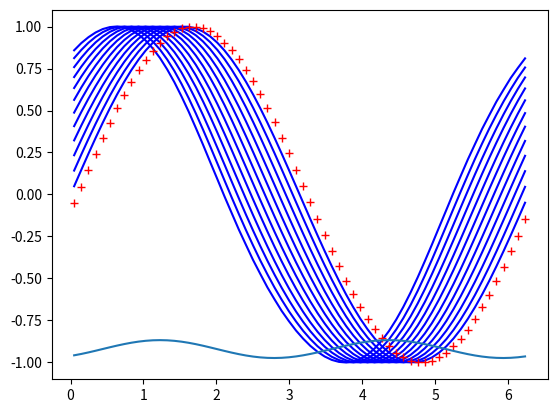

Generate this figure with matplotlib:
# SOLVING TRANSPORT EQUATION ITERATIVELY

# import packages
import numpy as np
from matplotlib import pyplot as plt
from scipy.sparse import linalg

# no. of spatial points
nx = 64
# Interval Length
L = 2 * np.pi
# spatial step
dx = L / nx
# spatial grid
x = np.arange(dx - 1 / 2 * dx, L, dx)  # (0, 2pi] grid
# x = np.arange(-L/2 + 1 / 2 * dx, L/2, dx) # (-pi, pi] grid

# CFL condition: dt <= C(dx).
# Courant number
C = 1
# time step
dt = C * dx
# no. of time points
nt = int(np.ceil(1 / dt)) + 1
# time domain
t = np.arange(0, 1, dt)

# initialize memory
m = np.zeros([nx, nt], dtype=np.float64)  # state variable
lam = np.zeros([nx, nt], dtype=np.float64)  # adjoint variable
v = 0 * np.ones(nx, dtype=np.float64)  # control variable
grad_m = np.zeros([nx, nt], dtype=np.float64)  # needed to store gradient of m in update velocity step
mtill = np.zeros([nx, nt], dtype=np.float64)  # incremental state variable
lamtill = np.zeros([nx, nt], dtype=np.float64)  # incremental adjoint variable
vtill = 0 * np.ones(nx, dtype=np.float64)  # incremental control variable

# initial condition (template image)
mT = np.sin(x)
m[:, 0] = mT
# final condition (reference image)
mR = np.sin(x - 0.1)

# beta parameter for regularizing velocity
beta = 0.1


# FUNCTIONS FOR THE PROBLEM
# Gradient function
def grad(array):
    # INPUT
    # 1 dimensional spatial array

    # OUTPUT
    # return gradient using FFT

    uhat = np.fft.fft(array)
    kappa = (2 * np.pi / L) * np.arange(-nx / 2, nx / 2)
    # Re-order fft frequencies
    kappa = np.fft.fftshift(kappa)
    # Obtain real part of the function for plotting
    duhat = kappa * uhat * 1j
    # Inverse Fourier Transform
    dufft = np.real(np.fft.ifft(duhat))

    return dufft


# State equation
def state_eq_sol(vel):
    # INPUT
    # vel the velocity field

    # OUTPUT
    # Evaluates state equation: p_t m + grad(m)*v

    # SOLVING USING HEUN'S METHOD
    for ii in range(nt - 1):
        dmfft = grad(m[:, ii])
        mtil = m[:, ii] - dt * np.multiply(dmfft, vel)
        dmffttil = grad(mtil)

        # solving state equation forward in time
        m[:, ii + 1] = m[:, ii] - dt / 2 * np.multiply(vel, dmfft + dmffttil)

    return m


# Adjoint equation
def adjoint_eq_sol(vel):
    # INPUT
    # vel is velocity field

    # OUTPUT
    # evaluates and returns lambda from adjoint equation given velocity and final condition:
    # p_t (lambda) = -grad(lambda * vel)

    # SOLVING USING HEUN'S METHOD
    for iii in range(nt, 1, -1):
        dlamvfft = grad(np.multiply(vel, lam[:, iii - 1]))
        lamtil = lam[:, iii - 1] - dt * grad(np.multiply(vel, lam[:, iii - 1]))
        dlamtil = grad(np.multiply(lamtil, vel))

        # solving adjoint equation backward in time
        lam[:, iii - 2] = lam[:, iii - 1] - dt / 2 * (dlamvfft + dlamtil)

    return lam


# Laplace operator
def lap(array):
    # INPUT
    # 1 dimensional array

    # OUTPUT
    # returns lap operator applied to array

    uhat = np.fft.fft(array)
    kappa = (2 * np.pi / L) * np.arange(-nx / 2, nx / 2)
    # Re-order fft frequencies
    kappa = np.fft.fftshift(kappa)
    # Laplacian operator in fourier domain
    lap_op = (kappa * 1j) ** 4
    # Apply one over Laplacian operator to array
    uhat = lap_op * uhat
    # Apply inverse fft to uhat and make uhat real
    uhat = np.real(np.fft.ifft(uhat))

    return uhat


# Laplace + Id operator inverse
def lap_plus_id_inv(array):
    # INPUT
    # 1 dimensional array

    # OUTPUT
    # returns inverse lap + id operator applied to array

    uhat = np.fft.fft(array)
    kappa = (2 * np.pi / L) * np.arange(-nx / 2, nx / 2)
    # Re-order fft frequencies
    kappa = np.fft.fftshift(kappa)
    # Laplacian operator
    lap_op = (kappa * 1j) ** 4
    # Apply one over (Laplacian + identity) operator to array
    step1 = 2 * (lap_op + np.ones(nx)) ** -1
    uhat = step1 * uhat
    # Apply inverse fft to uhat and make uhat real
    uhat = np.real(np.fft.ifft(uhat))

    return uhat


# Objective Functional
def obj_functional(m1, vel):
    # INPUT
    # m1 the solution from state equation
    # vel the velocity field

    # OUTPUT
    # evaluates and returns the value of the objective functional

    dist_between_mR_and_m1 = 1 / 2 * np.sum((mR - m1) ** 2 * dx)
    lap_of_vel = lap(vel)
    lap_plus_id_times_vel_times_vel = np.multiply(lap_of_vel + vel, vel)
    sum_of_above = np.sum(lap_plus_id_times_vel_times_vel)
    reg_term = beta / 2 * sum_of_above

    return dist_between_mR_and_m1 + reg_term


# Incremental state equation
def inc_state(m, vtill):
    """Evaluates incremental state equation"""
    # INPUT
    # state variable m
    # incremental control variable v

    # OUTPUT
    # Returns mtill after evaluating incremental state

    for ii in range(nt):
        grad_m[:, ii] = grad(m[:, ii])  # save gradient of m
    for ii in range(nt - 1):
        rhs1 = -grad(mtill[:, ii]) * v - grad_m[:, ii] * vtill
        temp_array = mtill[:, ii] + dt * rhs1
        rhs2 = -grad(temp_array) * v - grad_m[:, ii + 1] * vtill
        mtill[:, ii + 1] = mtill[:, ii] + dt / 2 * (rhs1 + rhs2)

    return mtill


# Incremental adjoint equation
def inc_adj(v, lam, vtill):
    """Evaluates incremental adjoint equation"""
    # INPUTS
    # v veloctiy field
    # lam solution to adjoint equation
    # vtill incremental control variable

    lamtill[:, -1] = -mtill[:, -1]  # final condition on lamtill

    for ii in range(nt, 1, -1):
        rhs1 = -grad(lamtill[:, ii - 1] * v + lam[:, ii - 1] * vtill)
        temp_array = lamtill[:, ii - 1] + dt * rhs1
        rhs2 = -grad(temp_array * v + lam[:, ii - 2] * vtill)
        lamtill[:, ii - 2] = lamtill[:, ii - 1] - dt / 2 * (rhs1 + rhs2)

    return lamtill


# Incremental control equation
def inc_control(lam, m, mtill, vtill):
    # INPUTS
    # lam is the adjoint variable
    # m is the state variable
    # mtill is the incremental state variable
    # vtill is the incremental control variable

    # OUTPUTS
    # applies the Hessian to vtill (evaluates incremental control equation)

    grad_mtill = np.zeros([nx, nt], dtype=np.float64)
    for ii in range(nt):
        grad_m[:, ii] = grad(m[:, ii])
    for ii in range(nt):
        grad_mtill[:, ii] = grad(mtill[:, ii])

    return beta * (lap(vtill) + vtill) + np.sum(lam * grad_mtill + lamtill * grad_m, axis=1)


# SOLVING OPTIMIZATION PROBLEM WITH GRADIENT DESCENT ON VEL

# for j in range(1000):
#
#     # show iterate
#     # print(j)
#     # solve state equation
#     m = state_eq_sol(v)
#     # store gradient of m
#     for iiiiii in range(nt):
#         grad_m[:, iiiiii] = grad(m[:, iiiiii])
#     # compute obj functional
#     J1 = obj_functional(m[:, nt - 1], v)
#     # show objective functional val
#     # print(J1)
#     # final condition of adjoint eq
#     lam1 = mR - m[:, nt - 1]
#     lam[:, nt - 1] = lam1
#     # solve adjoint equation
#     lam = adjoint_eq_sol(v)
#     # tolerance for the convergence
#     tol = 1
#     # plot velocity field
#     # plt.plot(v)
#     # plt.show()
#     # update velocity field
#     if np.abs(J1) <= tol:
#         break
#     else:
#         # print("updating velocity")
#         alpha = 1
#         lam_times_grad_m = np.multiply(lam, grad_m)
#         time_int_lam_m = np.sum(lam_times_grad_m * dt, 1)
#         vnew = v - alpha * (beta * (lap(v) + v) + time_int_lam_m)
#         # solve state equation
#         m = state_eq_sol(vnew)
#         # compute obj functional
#         J2 = obj_functional(m[:, nt - 1], vnew)
#         if np.abs(J2) < np.abs(J1):
#             J1 = J2
#             v = vnew
#         else:
#             k = 0
#             while np.abs(J2) >= np.abs(J1) and k < 1000:
#                 # print("updating alpha")
#                 alpha = alpha / 2
#                 vnew = v - alpha * (beta * (lap(v) + np.ones(nx) * v) + time_int_lam_m)
#                 m = state_eq_sol(vnew)
#                 J2 = obj_functional(m[:, nt - 1], vnew)
#                 k = k + 1
#             v = vnew

# SOLVING OPTIMIZATION PROBLEM WITH PICKARD ITERATION ON VEL

# for j in range(1000):
#
#     # show iterate
#     # print(j)
#     # solve state equation
#     m = state_eq_sol(v)
#     # store gradient of m
#     for iiiiii in range(nt):
#         grad_m[:, iiiiii] = grad(m[:, iiiiii])
#     # compute obj functional
#     J1 = obj_functional(m[:, nt - 1], v)
#     # show objective functional val
#     # print(J1)
#     # final condition of adjoint eq
#     lam1 = mR - m[:, nt - 1]
#     lam[:, nt - 1] = lam1
#     # solve adjoint equation
#     lam = adjoint_eq_sol(v)
#     # tolerance for the convergence
#     tol = 1
#     # plot velocity field
#     # plt.plot(v)
#     # plt.show()
#     # update velocity field
#     if np.abs(J1) <= tol:
#         break
#     else:
#         # print("updating velocity")
#         alpha = 1
#         lam_times_grad_m = np.multiply(lam, grad_m)
#         time_int_lam_m = np.sum(lam_times_grad_m * dt, 1)
#         update = (1 / beta * lap_plus_id_inv(time_int_lam_m) - v)
#         vnew = v - alpha * update
#         # solve state equation
#         m = state_eq_sol(vnew)
#         # compute obj functional
#         J2 = obj_functional(m[:, nt - 1], vnew)
#         if np.abs(J2) < np.abs(J1):
#             J1 = J2
#             v = vnew
#         else:
#             k = 0
#             while np.abs(J2) >= np.abs(J1) and k < 1000:
#                 # print("updating alpha")
#                 alpha = alpha / 2
#                 vnew = v - alpha * update
#                 m = state_eq_sol(vnew)
#                 J2 = obj_functional(m[:, nt - 1], vnew)
#                 k = k + 1
#             v = vnew

# SOLVING OPTIMIZATION PROBLEM WITH PCG

# Matrix vector multiplication
def mat_vec(vector):
    return inc_control(lam, m, mtill, vector)


# hessian_operator as linear operator
hessian_operator = linalg.LinearOperator(shape=(nx, nx), matvec=mat_vec)
# hessian_operator = lambda v_tilde: inc_control(lam, m, mtill, v_tilde)
# hessian_operator = linalg.aslinearoperator(hessian_operator)

for ii in range(30):
    # solve state equation
    m = state_eq_sol(v)
    # store gradient of m
    for ii in range(nt):
        grad_m[:, ii] = grad(m[:, ii])
    # compute obj functional
    J1 = obj_functional(m[:, nt - 1], v)
    # final condition of adjoint eq
    lam1 = mR - m[:, -1]
    lam[:, nt - 1] = lam1
    # solve adjoint equation
    lam = adjoint_eq_sol(v)
    # tolerance for the convergence
    tol = 0.001
    if np.abs(J1) <= tol:
        break
    else:
        print("Updating Veloctiy")
        # initial condition for incremental state variable
        mtill[:, 0] = np.zeros(nx, dtype=np.float64)
        # solve incremental state equation
        mtill = inc_state(m, vtill)
        # final condition for lamtill
        lamtill[:, -1] = -mtill[:, -1]
        # solve incremental adjoint equation
        lamtill = inc_adj(v, lam, vtill)
        # time integral lamda time grad m
        lam_times_grad_m = np.multiply(lam, grad_m)
        time_int_lam_m = np.sum(lam_times_grad_m * dt, 1)
        # evaluate the incremental control equation as Hessian operator
        # Hessian * update = -gradient
        gradient = beta * (lap(v) + v) + time_int_lam_m
        update = linalg.cg(hessian_operator, -gradient)[0]
        # update velocity
        alpha = 1
        vnew = v - alpha * update
        m = state_eq_sol(vnew)
        J2 = obj_functional(m[:, -1], vnew)
        if J2 < J1:
            v = vnew
            J1 = J2
        else:
            k = 0
            while J1 < J2 and k < 4:
                alpha = alpha / 3
                vnew = v - alpha * update
                m = state_eq_sol(vnew)
                J2 = obj_functional(m[:, -1], vnew)
                k += 1
            v = vnew


for i in range(12):
    plt.plot(x, m[:, i], 'b-')
plt.plot(x, mR, 'r+')
plt.plot(x, v)
plt.show()

# [redacted]
# for mR "close" to mT, the final velocity tends to be periodic
# and not constant
